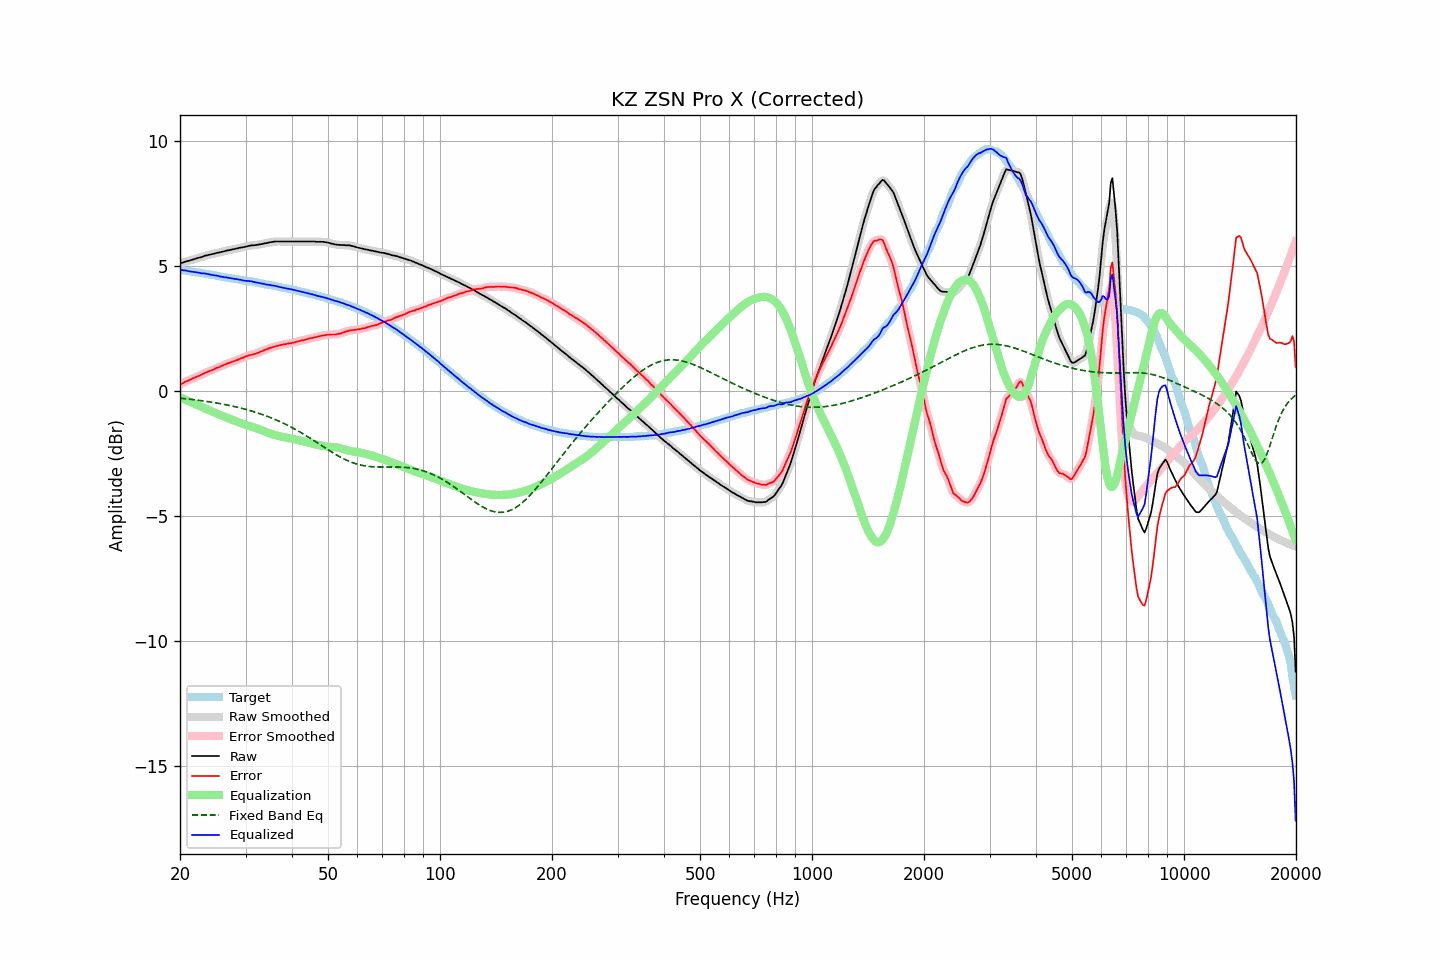

Source data for this figure (header and first rows):
frequency, raw, error, smoothed, error_smoothed, equalization, fixed_band_eq, equalized_raw, equalized_smoothed, target
20.00, 5.10, 0.25, 5.10, 0.25, -0.25, -0.30, 4.85, 4.85, 4.85
20.20, 5.12, 0.28, 5.12, 0.28, -0.28, -0.30, 4.84, 4.83, 4.84
20.40, 5.13, 0.31, 5.14, 0.32, -0.31, -0.31, 4.82, 4.82, 4.82
20.61, 5.16, 0.35, 5.16, 0.35, -0.34, -0.32, 4.81, 4.81, 4.81
20.81, 5.18, 0.38, 5.17, 0.38, -0.38, -0.32, 4.80, 4.80, 4.80
21.02, 5.19, 0.40, 5.19, 0.40, -0.41, -0.33, 4.78, 4.79, 4.79
21.23, 5.21, 0.43, 5.21, 0.43, -0.44, -0.34, 4.77, 4.77, 4.78
21.44, 5.23, 0.46, 5.23, 0.46, -0.46, -0.34, 4.76, 4.76, 4.77
21.66, 5.25, 0.50, 5.25, 0.49, -0.49, -0.35, 4.76, 4.76, 4.75
21.87, 5.27, 0.52, 5.27, 0.52, -0.52, -0.36, 4.75, 4.75, 4.75
22.09, 5.29, 0.55, 5.29, 0.55, -0.55, -0.37, 4.74, 4.74, 4.74
22.31, 5.31, 0.58, 5.31, 0.58, -0.58, -0.38, 4.73, 4.73, 4.73
22.54, 5.33, 0.60, 5.32, 0.60, -0.61, -0.38, 4.72, 4.72, 4.73
22.76, 5.34, 0.63, 5.34, 0.63, -0.64, -0.39, 4.70, 4.71, 4.71
22.99, 5.36, 0.66, 5.36, 0.66, -0.67, -0.40, 4.69, 4.70, 4.70
23.22, 5.39, 0.70, 5.38, 0.70, -0.69, -0.41, 4.70, 4.69, 4.69
23.45, 5.41, 0.73, 5.41, 0.73, -0.72, -0.42, 4.69, 4.68, 4.68
23.69, 5.42, 0.75, 5.42, 0.75, -0.75, -0.43, 4.67, 4.67, 4.67
23.92, 5.44, 0.78, 5.44, 0.78, -0.78, -0.44, 4.66, 4.66, 4.66
24.16, 5.45, 0.80, 5.45, 0.80, -0.81, -0.45, 4.64, 4.64, 4.65
24.40, 5.47, 0.83, 5.47, 0.83, -0.83, -0.46, 4.64, 4.63, 4.64
24.65, 5.48, 0.85, 5.48, 0.86, -0.86, -0.47, 4.62, 4.62, 4.63
24.89, 5.50, 0.89, 5.50, 0.89, -0.89, -0.48, 4.61, 4.61, 4.61
25.14, 5.52, 0.92, 5.51, 0.91, -0.91, -0.49, 4.61, 4.60, 4.60
25.39, 5.53, 0.94, 5.53, 0.94, -0.94, -0.50, 4.59, 4.59, 4.59
25.65, 5.54, 0.96, 5.54, 0.97, -0.97, -0.52, 4.57, 4.57, 4.58
25.91, 5.56, 1.00, 5.56, 0.99, -1.00, -0.53, 4.56, 4.56, 4.56
26.16, 5.57, 1.02, 5.57, 1.02, -1.02, -0.54, 4.55, 4.55, 4.55
26.43, 5.59, 1.05, 5.59, 1.05, -1.05, -0.55, 4.54, 4.54, 4.54
26.69, 5.61, 1.08, 5.60, 1.08, -1.07, -0.57, 4.53, 4.53, 4.53
26.96, 5.62, 1.10, 5.62, 1.10, -1.10, -0.58, 4.52, 4.52, 4.52
27.23, 5.63, 1.12, 5.63, 1.12, -1.12, -0.59, 4.51, 4.51, 4.51
27.50, 5.65, 1.15, 5.64, 1.15, -1.15, -0.61, 4.50, 4.50, 4.50
27.77, 5.66, 1.17, 5.66, 1.17, -1.17, -0.62, 4.49, 4.49, 4.49
28.05, 5.67, 1.19, 5.67, 1.19, -1.20, -0.63, 4.47, 4.48, 4.48
28.33, 5.69, 1.22, 5.69, 1.22, -1.22, -0.65, 4.47, 4.47, 4.47
28.62, 5.70, 1.24, 5.70, 1.24, -1.25, -0.66, 4.45, 4.46, 4.46
28.90, 5.72, 1.27, 5.72, 1.27, -1.27, -0.68, 4.45, 4.45, 4.45
29.19, 5.73, 1.30, 5.73, 1.30, -1.30, -0.70, 4.43, 4.43, 4.43
29.48, 5.74, 1.32, 5.74, 1.32, -1.32, -0.71, 4.42, 4.42, 4.42
29.78, 5.75, 1.34, 5.75, 1.35, -1.35, -0.73, 4.40, 4.40, 4.41
30.08, 5.77, 1.38, 5.77, 1.37, -1.37, -0.75, 4.40, 4.40, 4.39
30.38, 5.78, 1.39, 5.78, 1.40, -1.39, -0.76, 4.39, 4.39, 4.39
30.68, 5.80, 1.42, 5.80, 1.42, -1.41, -0.78, 4.39, 4.39, 4.38
30.99, 5.81, 1.43, 5.81, 1.43, -1.43, -0.80, 4.38, 4.38, 4.38
31.30, 5.82, 1.45, 5.82, 1.45, -1.45, -0.82, 4.37, 4.37, 4.37
31.61, 5.82, 1.46, 5.82, 1.46, -1.47, -0.84, 4.35, 4.35, 4.36
31.93, 5.83, 1.48, 5.83, 1.48, -1.49, -0.86, 4.34, 4.34, 4.35
32.24, 5.84, 1.51, 5.84, 1.51, -1.51, -0.88, 4.33, 4.33, 4.33
32.57, 5.85, 1.53, 5.85, 1.53, -1.53, -0.90, 4.32, 4.31, 4.32
32.89, 5.86, 1.56, 5.86, 1.56, -1.56, -0.92, 4.30, 4.30, 4.30
33.22, 5.87, 1.58, 5.87, 1.58, -1.58, -0.95, 4.28, 4.29, 4.29
33.55, 5.89, 1.61, 5.88, 1.61, -1.61, -0.97, 4.28, 4.27, 4.28
33.89, 5.90, 1.64, 5.90, 1.64, -1.64, -0.99, 4.26, 4.26, 4.26
34.23, 5.91, 1.66, 5.91, 1.66, -1.66, -1.02, 4.25, 4.25, 4.25
34.57, 5.93, 1.69, 5.93, 1.69, -1.69, -1.04, 4.24, 4.24, 4.24
34.92, 5.94, 1.71, 5.94, 1.71, -1.71, -1.06, 4.23, 4.23, 4.23
35.27, 5.95, 1.73, 5.95, 1.73, -1.73, -1.09, 4.22, 4.22, 4.22
35.62, 5.96, 1.75, 5.96, 1.75, -1.75, -1.12, 4.21, 4.21, 4.21
35.97, 5.97, 1.77, 5.97, 1.77, -1.77, -1.14, 4.20, 4.20, 4.20
... 635 more rows
